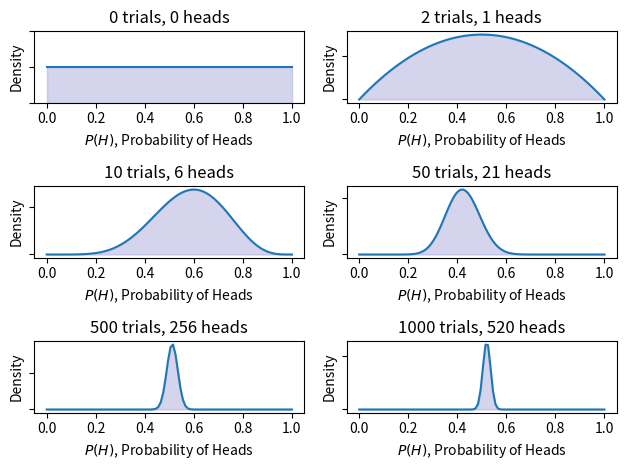

Source code (Python):
import numpy as np
from scipy import stats
from matplotlib import pyplot as plt

if __name__ == "__main__":
    number_of_trials = [0, 2, 10, 50, 500, 1000]

    # Collect the 500 coin tosses
    data = stats.bernoulli.rvs(0.5, size=number_of_trials[-1])

    # Discretize x-axis in 100 separate plottin points
    x = np.linspace(0, 1, 100)

    for i, N, in enumerate(number_of_trials):
        heads = data[:N].sum()

        ax = plt.subplot(int(len(number_of_trials) / 2), 2, i + 1)
        ax.set_title(f"{N} trials, {heads} heads")

        plt.xlabel("$P(H)$, Probability of Heads")
        plt.ylabel("Density")

        if i == 0:
            plt.ylim([0.0, 2.0])
        plt.setp(ax.get_yticklabels(), visible=False)

        y = stats.beta.pdf(x, 1 + heads, 1 + N - heads)
        plt.plot(x, y, label=f"observe {N} tosses with {heads} heads")
        plt.fill_between(x, 0, y, color="#aaaadd", alpha=0.5)

    plt.tight_layout()
    plt.show()